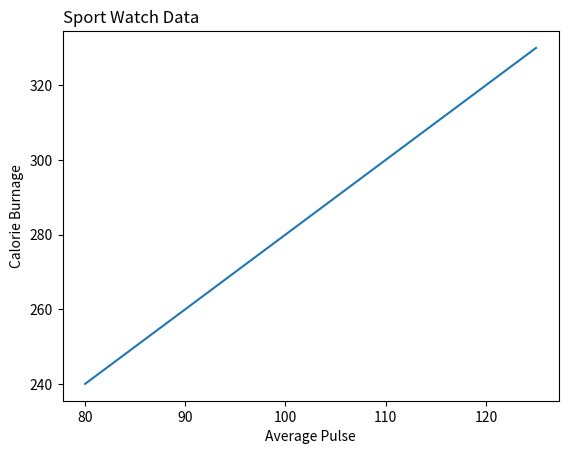

The matplotlib source for this figure:
import matplotlib.pyplot as plt
import numpy as np



'''------------------ -   Plotting   --------------------------'''

''' Plotting x and y points '''
xpoints = np.array([0,6])
ypoints = np.array([0, 250])

# plt.plot(xpoints, ypoints)
# plt.show()


''' Plotting Without Line '''
x = np.array([1,8])
y = np.array([3,10])

# plt.plot(x,y, 'o')
# plt.show()


''' Multiple Points '''
# Draw a line in a diagram from position
#  (1, 3) to (2, 8) then to (6, 1) and finally to position (8, 10)

x = np.array([1,2,6,8])
y = np.array([3,8,1,10])

# plt.plot(x,y)
# plt.show()


''' Default X-Points '''

ypoints = np.array([3,8,1,10,5,7])

# plt.plot(ypoints)
# plt.show()


'''--------------------   Marker   --------------------------'''

vAxis = np.array([3,8,1,10])

# plt.plot(vAxis, marker='o', ms=20, mec= 'hotpink', mfc='hotpink')
# plt.show()

# ms = markersize
# mec = markeredgecolor
# mfc = markerfacecolor

'''--------------------   Line   --------------------------'''

# single line
ypoints = np.array([3,8,1,10])
# plt.plot(ypoints, linestyle = 'dotted')
# plt.plot(ypoints, ls = ':', color = 'r')
# plt.show()

# linestyle can be written as ls.
# dotted can be written as :.
# dashed can be written as --.

# plt.plot(ypoints, ls = ':', color = 'g', linewidth = '10')
# plt.show()


# multiple lines
y1 = np.array([3,8,1,10])
y2 = np.array([6,2,7,11])

# plt.plot(y1)
# plt.plot(y2)

# plt.show()

#--------------

x1 = np.array([0, 1, 2, 3])
y1 = np.array([3, 8, 1, 10])
x2 = np.array([0, 1, 2, 3])
y2 = np.array([6, 2, 7, 11])

# plt.plot(x1, y1, x2, y2)
# plt.show()


'''--------------------   Labels   --------------------------'''
x = np.array([80, 85, 90, 95, 100, 105, 110, 115, 120, 125])
y = np.array([240, 250, 260, 270, 280, 290, 300, 310, 320, 330])

plt.title("Sport Watch Data", loc= 'left')
plt.xlabel("Average Pulse")
plt.ylabel("Calorie Burnage")

plt.plot(x,y)
plt.show()


'''--------------------   Grid   --------------------------'''
